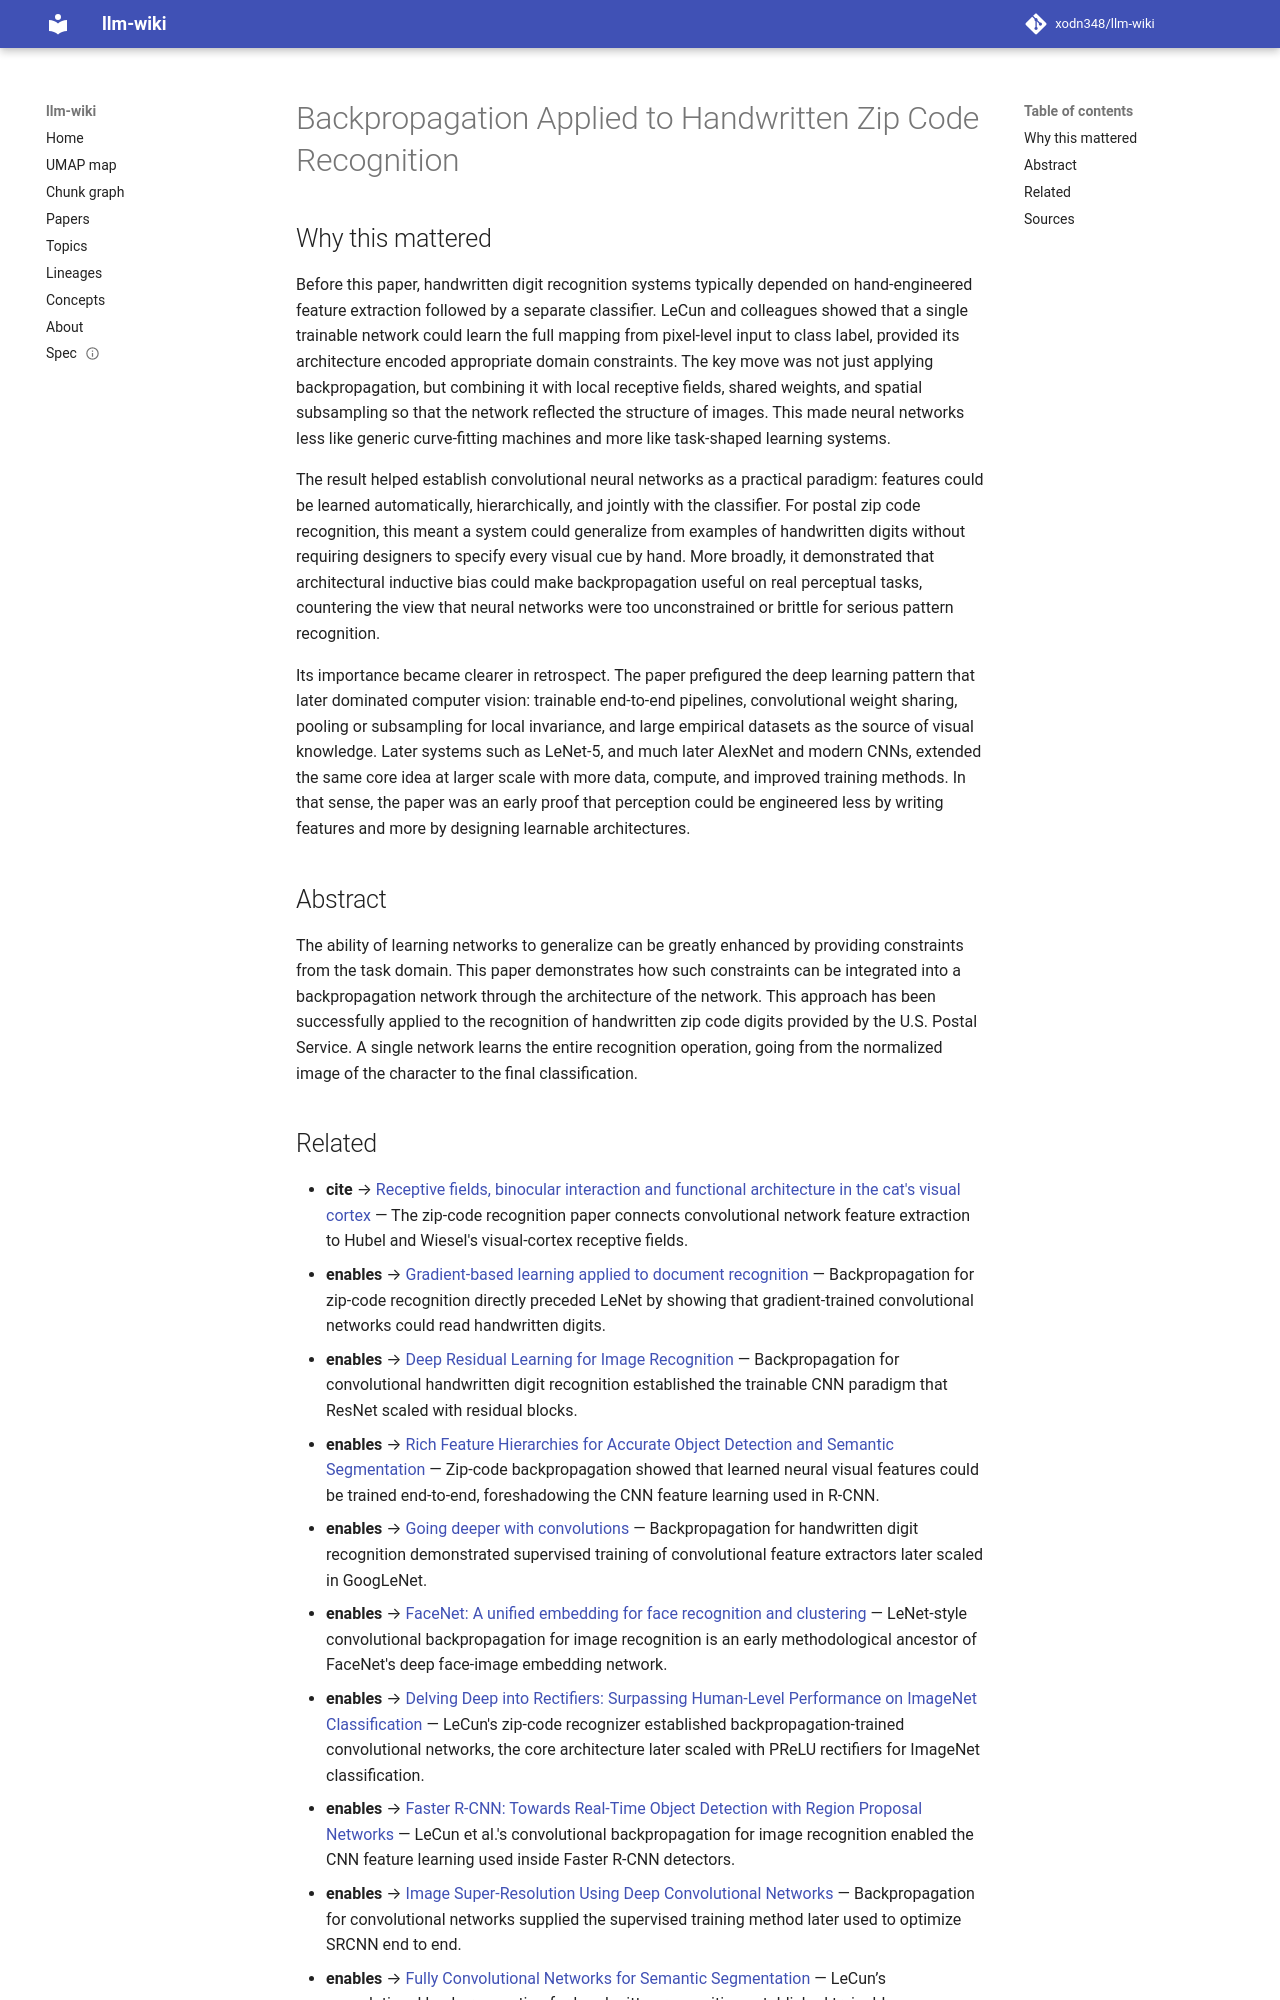

repository: xodn348/llm-wiki · page: paper/10_1162_neco_1989_1_4_541/index.html · generator: mkdocs

---
title: Backpropagation Applied to Handwritten Zip Code Recognition
doi: 10.1162/neco.1989.1.4.541
openalex_id: https://openalex.org/W2147800946
year: 1989
venue: Neural Computation
authors: Yann LeCun, Bernhard E. Boser, J. S. Denker, D. Henderson, Richard Howard,
  W. Hubbard, L. D. Jackel
citations: 11817
fleming_tier: true
concepts:
- Backpropagation
- Computer science
- Code (set theory)
- Artificial neural network
- Artificial intelligence
- Pattern recognition (psychology)
- Domain (mathematical analysis)
- Task (project management)
- Character recognition
- Zip code
---

# Backpropagation Applied to Handwritten Zip Code Recognition

## Why this mattered

Before this paper, handwritten digit recognition systems typically depended on hand-engineered feature extraction followed by a separate classifier. LeCun and colleagues showed that a single trainable network could learn the full mapping from pixel-level input to class label, provided its architecture encoded appropriate domain constraints. The key move was not just applying backpropagation, but combining it with local receptive fields, shared weights, and spatial subsampling so that the network reflected the structure of images. This made neural networks less like generic curve-fitting machines and more like task-shaped learning systems.

The result helped establish convolutional neural networks as a practical paradigm: features could be learned automatically, hierarchically, and jointly with the classifier. For postal zip code recognition, this meant a system could generalize from examples of handwritten digits without requiring designers to specify every visual cue by hand. More broadly, it demonstrated that architectural inductive bias could make backpropagation useful on real perceptual tasks, countering the view that neural networks were too unconstrained or brittle for serious pattern recognition.

Its importance became clearer in retrospect. The paper prefigured the deep learning pattern that later dominated computer vision: trainable end-to-end pipelines, convolutional weight sharing, pooling or subsampling for local invariance, and large empirical datasets as the source of visual knowledge. Later systems such as LeNet-5, and much later AlexNet and modern CNNs, extended the same core idea at larger scale with more data, compute, and improved training methods. In that sense, the paper was an early proof that perception could be engineered less by writing features and more by designing learnable architectures.

## Abstract

The ability of learning networks to generalize can be greatly enhanced by providing constraints from the task domain. This paper demonstrates how such constraints can be integrated into a backpropagation network through the architecture of the network. This approach has been successfully applied to the recognition of handwritten zip code digits provided by the U.S. Postal Service. A single network learns the entire recognition operation, going from the normalized image of the character to the final classification.
